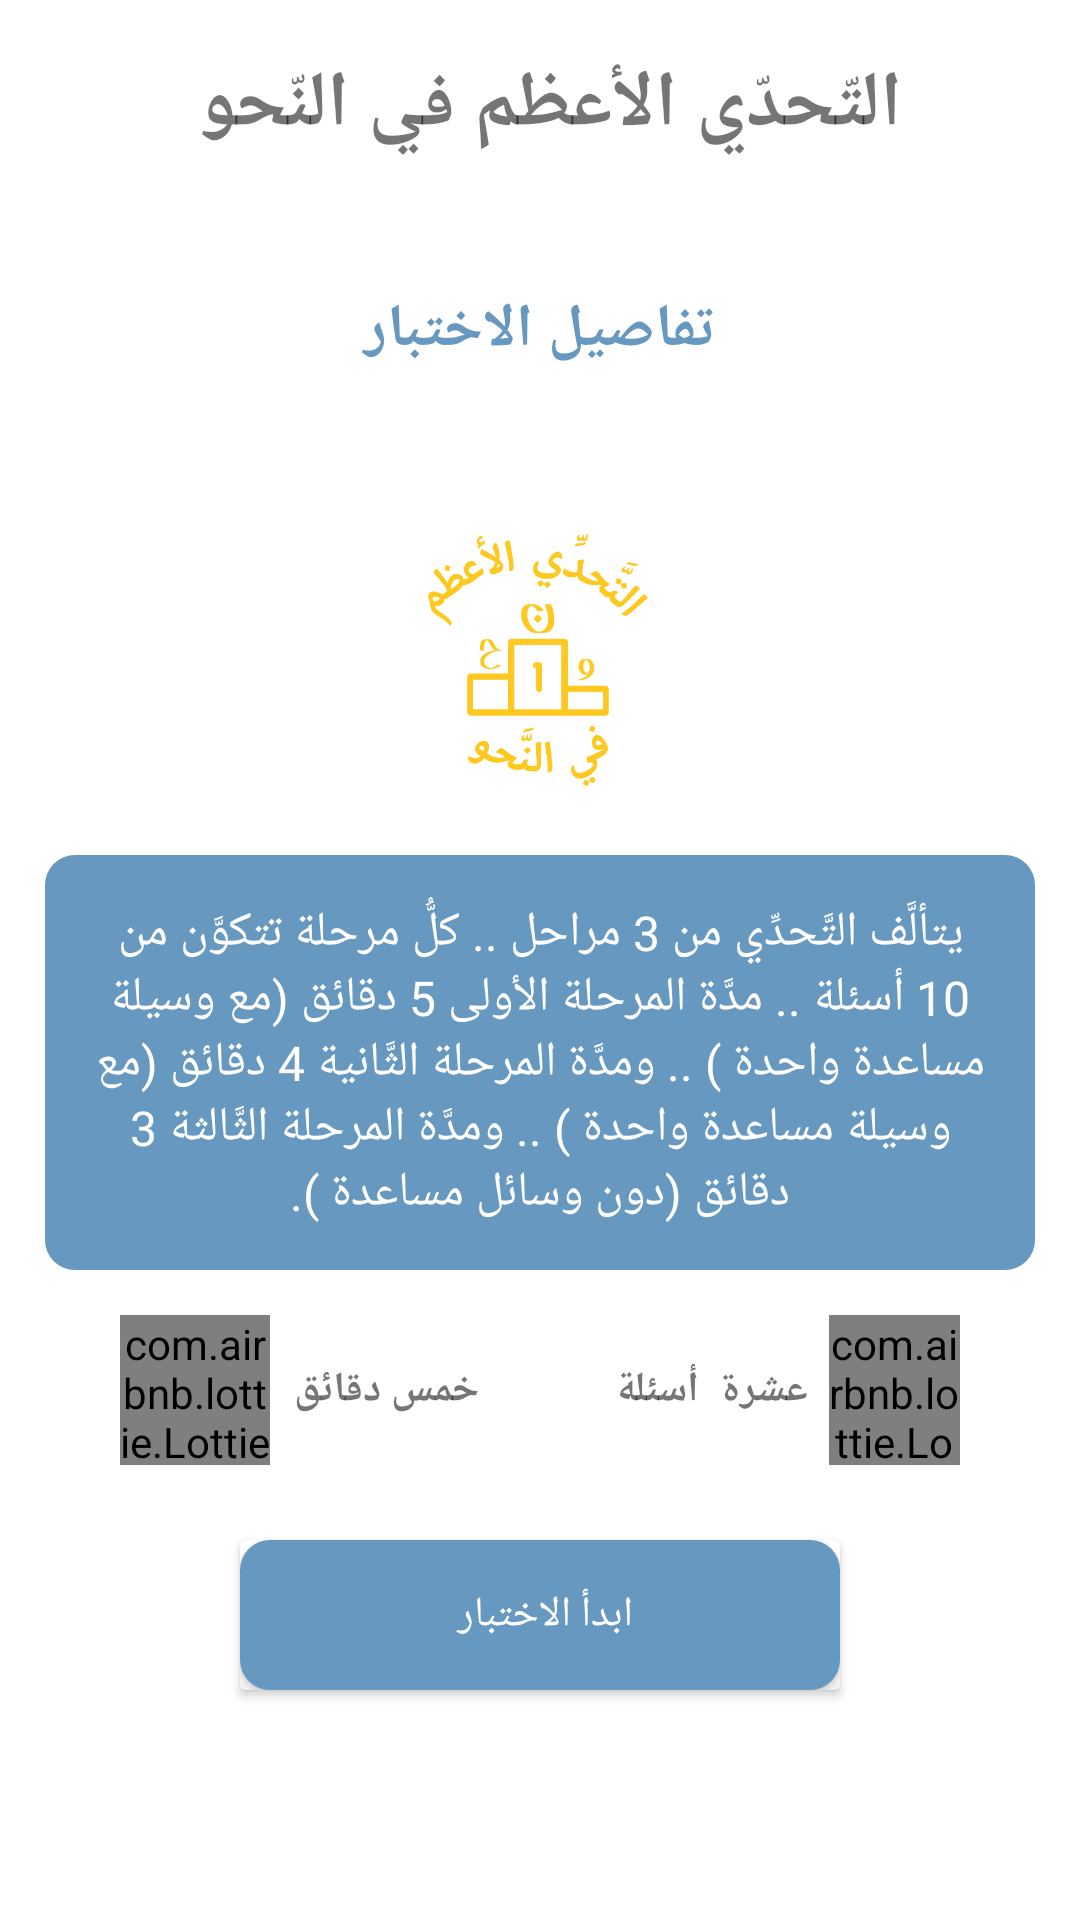

The Android layout XML behind this screen, and the referenced resources:
<!-- AndroidManifest.xml: application theme Theme.التحديالأعظمفيالنحو -->
<!-- res/layout/activity_quizinfo.xml -->
<?xml version="1.0" encoding="utf-8"?>
<androidx.constraintlayout.widget.ConstraintLayout xmlns:android="http://schemas.android.com/apk/res/android"
    xmlns:app="http://schemas.android.com/apk/res-auto"
    xmlns:tools="http://schemas.android.com/tools"
    android:layout_width="match_parent"
    android:layout_height="match_parent"
    android:background="@color/white"
    android:orientation="vertical"
    tools:context=".quizinfo">

    <TextView
        android:id="@+id/textView"
        android:layout_width="match_parent"
        android:layout_height="70dp"
        android:fontFamily="@font/arabic"
        android:gravity="center"
        android:text="التّحدّي الأعظم في النّحو "
        android:textSize="26sp"
        android:textStyle="bold"
        app:layout_constraintEnd_toEndOf="parent"
        app:layout_constraintStart_toStartOf="parent"
        app:layout_constraintTop_toTopOf="parent" />

    <LinearLayout
        android:id="@+id/linearLayout"
        android:layout_width="match_parent"
        android:layout_height="80dp"
        app:layout_constraintEnd_toEndOf="parent"
        app:layout_constraintHorizontal_bias="0.0"
        app:layout_constraintStart_toStartOf="parent"
        app:layout_constraintTop_toBottomOf="@+id/textView">

        <TextView
            android:layout_width="match_parent"
            android:layout_height="match_parent"
            android:layout_weight="1"
            android:fontFamily="@font/arabic"
            android:gravity="center"
            android:text="تفاصيل الاختبار"
            android:textColor="#6798c0"
            android:textSize="20sp"
            android:textStyle="bold" />

    </LinearLayout>

    <ImageView
        android:id="@+id/imageView2"
        android:layout_width="100dp"
        android:layout_height="100dp"
        android:layout_marginTop="20dp"
        android:src="@drawable/splash"
        app:layout_constraintEnd_toEndOf="parent"
        app:layout_constraintHorizontal_bias="0.498"
        app:layout_constraintStart_toStartOf="parent"
        app:layout_constraintTop_toBottomOf="@+id/linearLayout" />

    <TextView
        android:id="@+id/textView2"
        android:layout_width="match_parent"
        android:layout_height="wrap_content"
        android:layout_margin="15dp"
        android:background="@drawable/description"
        android:fontFamily="@font/arabic"
        android:gravity="center"
        android:textSize="16dp"
        android:padding="15dp"
        android:text="يتألَّف التَّحدِّي من 3 مراحل .. كلُّ مرحلة تتكوَّن من 10 أسئلة .. مدَّة المرحلة الأولى 5 دقائق (مع وسيلة مساعدة واحدة ) .. ومدَّة المرحلة الثَّانية 4 دقائق (مع وسيلة مساعدة واحدة ) .. ومدَّة المرحلة الثَّالثة 3 دقائق (دون وسائل مساعدة )."
        android:textColor="@color/white"
        app:layout_constraintEnd_toEndOf="parent"
        app:layout_constraintHorizontal_bias="0.0"
        app:layout_constraintStart_toStartOf="parent"
        app:layout_constraintTop_toBottomOf="@+id/imageView2" />

    <LinearLayout
        android:id="@+id/linearLayout2"
        android:layout_width="match_parent"
        android:layout_height="50dp"
        android:layout_marginHorizontal="40dp"
        android:layout_marginTop="15dp"
        android:orientation="horizontal"
        app:layout_constraintEnd_toEndOf="parent"
        app:layout_constraintStart_toStartOf="parent"
        app:layout_constraintTop_toBottomOf="@+id/textView2">

        <com.airbnb.lottie.LottieAnimationView
            android:id="@+id/time"
            android:layout_width="50dp"
            android:layout_height="match_parent"
            app:lottie_autoPlay="true"
            app:lottie_loop="true"
            app:lottie_rawRes="@raw/time" />

        <TextView
            android:layout_width="wrap_content"
            android:layout_height="50dp"
            android:layout_marginLeft="8dp"
            android:fontFamily="@font/arabic"
            android:gravity="center"
            android:text=" خمس دقائق"
            android:textStyle="bold" />


        <Space
            android:layout_width="40dp"
            android:layout_height="match_parent" />


        <TextView
            android:layout_width="wrap_content"
            android:layout_height="50dp"
            android:layout_marginRight="5dp"
            android:fontFamily="@font/arabic"
            android:gravity="center"
            android:paddingHorizontal="2dp"
            android:text="عشرة  أسئلة"
            android:textStyle="bold" />


        <com.airbnb.lottie.LottieAnimationView
            android:layout_width="wrap_content"
            android:layout_height="50dp"
            app:lottie_autoPlay="true"
            app:lottie_loop="true"
            app:lottie_rawRes="@raw/question" />

    </LinearLayout>

    <androidx.cardview.widget.CardView
        android:id="@+id/cardView"
        android:layout_width="200dp"
        android:layout_height="50dp"
        android:layout_marginTop="25dp"
        android:elevation="100dp"
        app:layout_constraintEnd_toEndOf="parent"
        app:layout_constraintStart_toStartOf="parent"
        app:layout_constraintTop_toBottomOf="@+id/linearLayout2">

        <Button
            android:id="@+id/play"
            android:layout_width="match_parent"
            android:layout_height="50dp"
            android:background="@drawable/description"
            android:text="ابدأ الاختبار "
            android:textColor="@color/white" />
    </androidx.cardview.widget.CardView>

</androidx.constraintlayout.widget.ConstraintLayout>
<!-- resources referenced by this layout -->
<resources>
  <color name="white">#FFFFFFFF</color>
  <!-- drawable description (drawable) -->
  <?xml version="1.0" encoding="utf-8"?>
  
  <shape xmlns:android="http://schemas.android.com/apk/res/android"
      android:shape="rectangle">
      <corners android:radius="10dp"/>
      <solid android:color="@color/secondaire"/>
  
  </shape>
  <!-- drawable splash: png bitmap (drawable, 16670 bytes) -->
  <style name="Theme.التحديالأعظمفيالنحو" parent="Theme.AppCompat.Light.NoActionBar">
          
          <item name="colorPrimary">#6798c0</item>
          <item name="colorPrimaryVariant">#6798c0</item>
          <item name="colorOnPrimary">@color/white</item>
          
          <item name="colorSecondary">@color/teal_200</item>
          <item name="colorSecondaryVariant">@color/teal_700</item>
          <item name="colorOnSecondary">@color/black</item>
          
          <item name="android:statusBarColor" tools:targetApi="l">?attr/colorPrimaryVariant</item>
          
      </style>
  <color name="secondaire">#6798c0</color>
  <color name="teal_200">#FF03DAC5</color>
  <color name="teal_700">#FF018786</color>
  <color name="black">#FF000000</color>
</resources>
